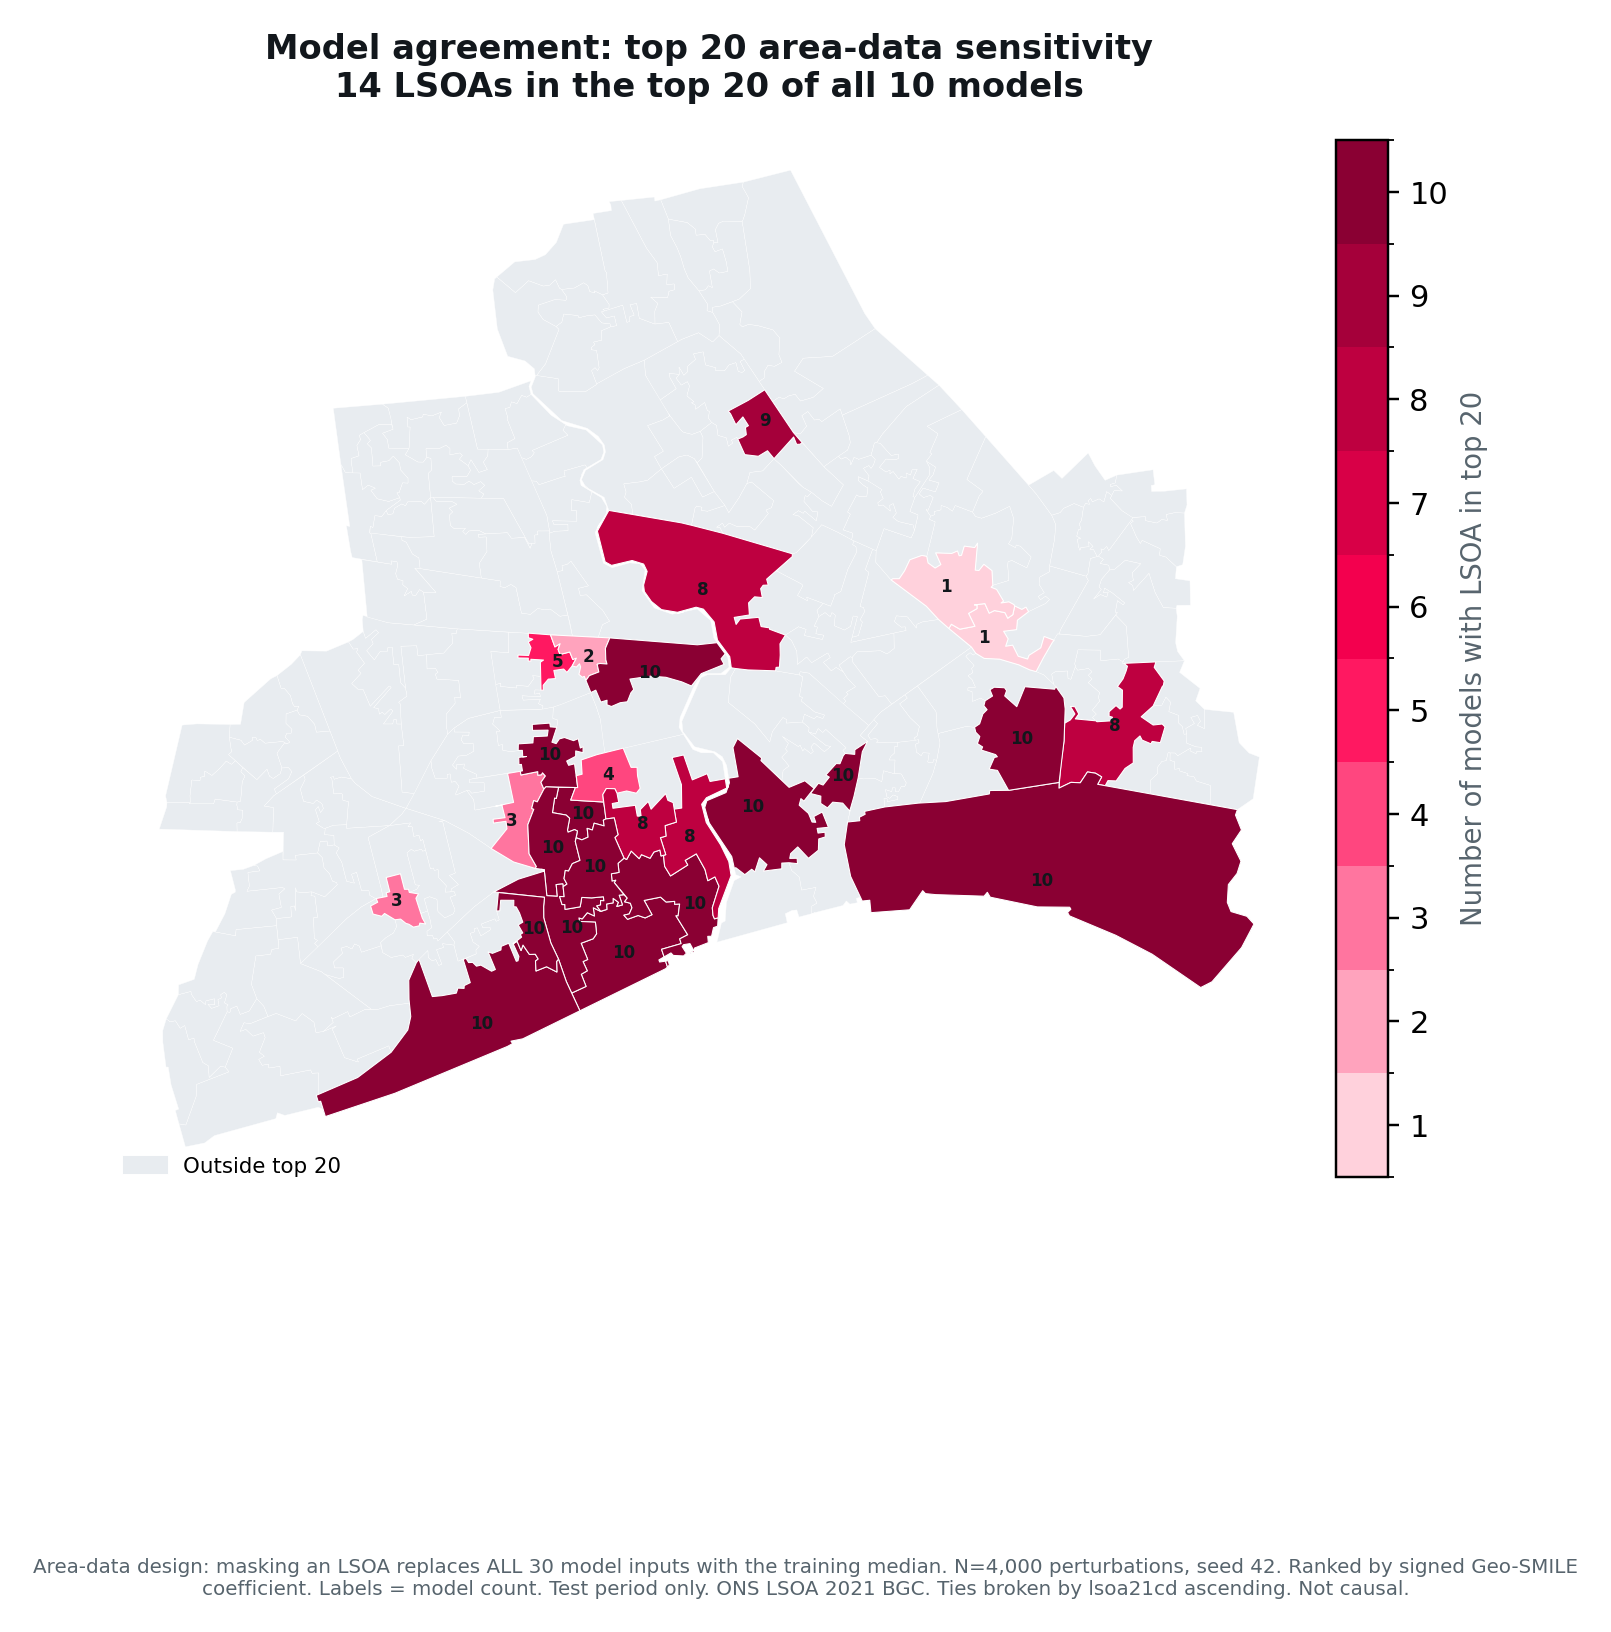

Source data for this figure (header and first rows):
lsoa21cd, n_models, mean_rank_when_top, lsoa21nm, expert_reference, expert_region
E01033104, 10, 1.0, Kingston upon Hull 029E, 1, 1
E01012889, 10, 2.3, Kingston upon Hull 030B, 1, 1
E01012871, 10, 3.9, Kingston upon Hull 015D, 1, 1
E01012854, 10, 4.3, Kingston upon Hull 029C, 1, 1
E01012852, 10, 4.9, Kingston upon Hull 024B, 1, 1
E01012805, 10, 6.7, Kingston upon Hull 026A, 1, 0
E01012763, 10, 7.7, Kingston upon Hull 018C, 1, 1
E01012848, 10, 8.5, Kingston upon Hull 020B, 0, 1
E01012855, 10, 9.6, Kingston upon Hull 029D, 1, 1
E01035464, 10, 11.4, Kingston upon Hull 017G, 0, 1
E01035466, 10, 12.5, Kingston upon Hull 029H, 0, 1
E01012891, 10, 12.9, Kingston upon Hull 030C, 1, 1
E01012809, 10, 13.0, Kingston upon Hull 026C, 0, 0
E01012850, 10, 13.8, Kingston upon Hull 024A, 0, 1
E01012787, 9, 9.889, Kingston upon Hull 002D, 0, 1
E01033109, 8, 15.5, Kingston upon Hull 029F, 0, 1
E01012843, 8, 17.38, Kingston upon Hull 021B, 0, 1
E01035465, 8, 17.38, Kingston upon Hull 029G, 0, 1
E01012817, 8, 17.88, Kingston upon Hull 016D, 0, 1
E01012868, 5, 17.0, Kingston upon Hull 015B, 1, 1
E01012857, 4, 19.5, Kingston upon Hull 024D, 0, 1
E01012757, 3, 16.67, Kingston upon Hull 025B, 1, 1
E01012865, 3, 19.33, Kingston upon Hull 027E, 0, 0
E01012869, 2, 18.0, Kingston upon Hull 015C, 0, 1
E01035463, 1, 15.0, Kingston upon Hull 011F, 0, 0
E01012827, 1, 19.0, Kingston upon Hull 011D, 0, 0
